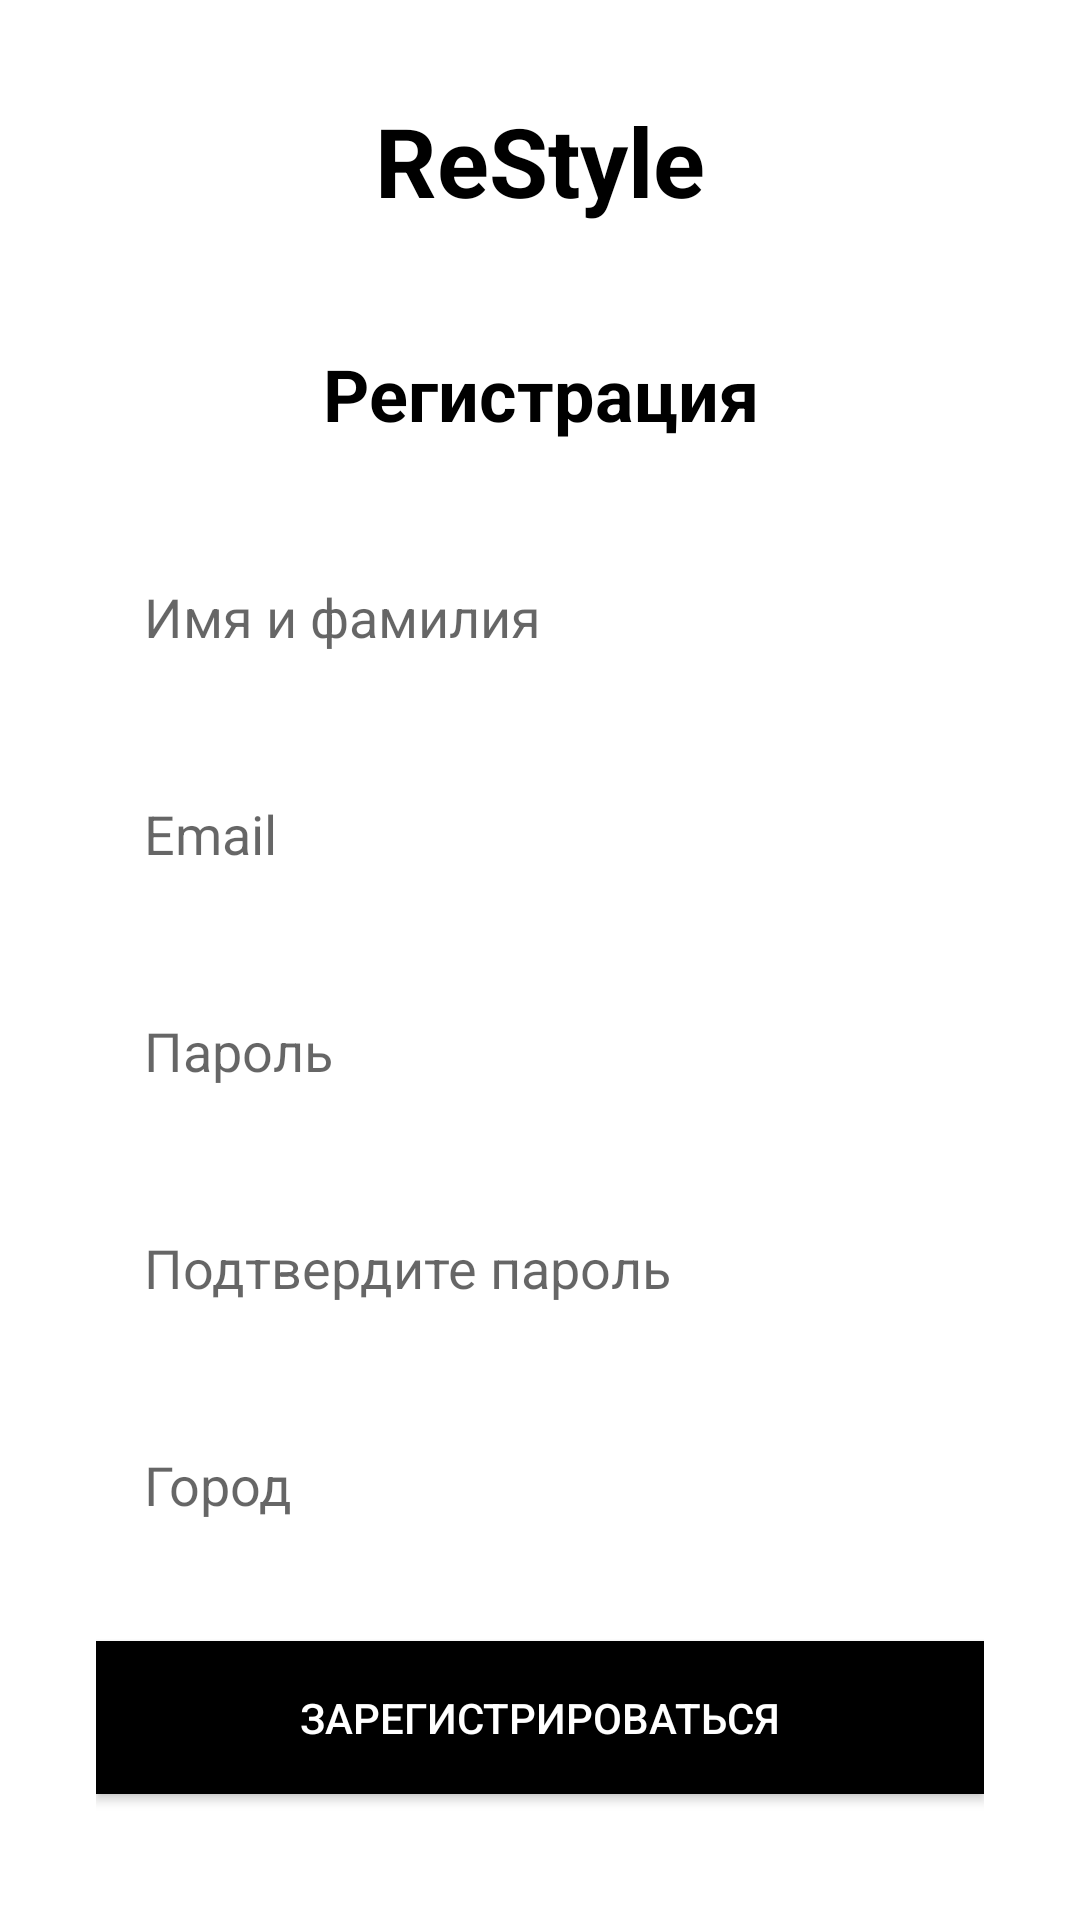

Produce the Android XML layout that renders to this screen, including the resource entries it uses.
<!-- AndroidManifest.xml: application theme AppTheme -->
<!-- res/layout/activity_register.xml -->
<?xml version="1.0" encoding="utf-8"?>
<ScrollView xmlns:android="http://schemas.android.com/apk/res/android"
    android:layout_width="match_parent"
    android:layout_height="match_parent"
    android:padding="32dp"
    android:background="@color/white"
    android:fillViewport="true">

    <LinearLayout
        android:layout_width="match_parent"
        android:layout_height="wrap_content"
        android:orientation="vertical"
        android:gravity="center">

        <TextView
            android:layout_width="wrap_content"
            android:layout_height="wrap_content"
            android:text="ReStyle"
            android:textSize="32sp"
            android:textStyle="bold"
            android:textColor="@color/black"
            android:layout_marginBottom="40dp" />

        <TextView
            android:layout_width="match_parent"
            android:layout_height="wrap_content"
            android:text="Регистрация"
            android:textSize="24sp"
            android:textStyle="bold"
            android:textColor="@color/black"
            android:gravity="center"
            android:layout_marginBottom="30dp" />

        
        <EditText
            android:id="@+id/etName"
            android:layout_width="match_parent"
            android:layout_height="wrap_content"
            android:hint="Имя и фамилия"
            android:inputType="textPersonName"
            android:padding="16dp"
            android:background="@drawable/edittext_background"
            android:layout_marginBottom="16dp" />

        
        <EditText
            android:id="@+id/etEmail"
            android:layout_width="match_parent"
            android:layout_height="wrap_content"
            android:hint="Email"
            android:inputType="textEmailAddress"
            android:padding="16dp"
            android:background="@drawable/edittext_background"
            android:layout_marginBottom="16dp" />

        
        <EditText
            android:id="@+id/etPassword"
            android:layout_width="match_parent"
            android:layout_height="wrap_content"
            android:hint="Пароль"
            android:inputType="textPassword"
            android:padding="16dp"
            android:background="@drawable/edittext_background"
            android:layout_marginBottom="16dp" />

        
        <EditText
            android:id="@+id/etConfirmPassword"
            android:layout_width="match_parent"
            android:layout_height="wrap_content"
            android:hint="Подтвердите пароль"
            android:inputType="textPassword"
            android:padding="16dp"
            android:background="@drawable/edittext_background"
            android:layout_marginBottom="16dp" />

        
        <EditText
            android:id="@+id/etLocation"
            android:layout_width="match_parent"
            android:layout_height="wrap_content"
            android:hint="Город"
            android:inputType="textCapWords"
            android:padding="16dp"
            android:background="@drawable/edittext_background"
            android:layout_marginBottom="24dp" />

        
        <Button
            android:id="@+id/btnRegister"
            android:layout_width="match_parent"
            android:layout_height="wrap_content"
            android:text="Зарегистрироваться"
            android:background="@color/black"
            android:textColor="@color/white"
            android:padding="16dp"
            android:layout_marginBottom="16dp" />

        
        <TextView
            android:id="@+id/tvLogin"
            android:layout_width="wrap_content"
            android:layout_height="wrap_content"
            android:text="Уже есть аккаунт? Войти"
            android:textColor="@color/black"
            android:layout_gravity="center"
            android:clickable="true"
            android:focusable="true" />

    </LinearLayout>

</ScrollView>
<!-- resources referenced by this layout -->
<resources>
  <color name="black">#FF000000</color>
  <color name="white">#FFFFFFFF</color>
  <style name="AppTheme" parent="Theme.MaterialComponents.Light.DarkActionBar">
          
          <item name="colorPrimary">@color/black</item>
          <item name="colorPrimaryDark">@color/black</item>
          <item name="colorAccent">@color/black</item>
      </style>
</resources>
